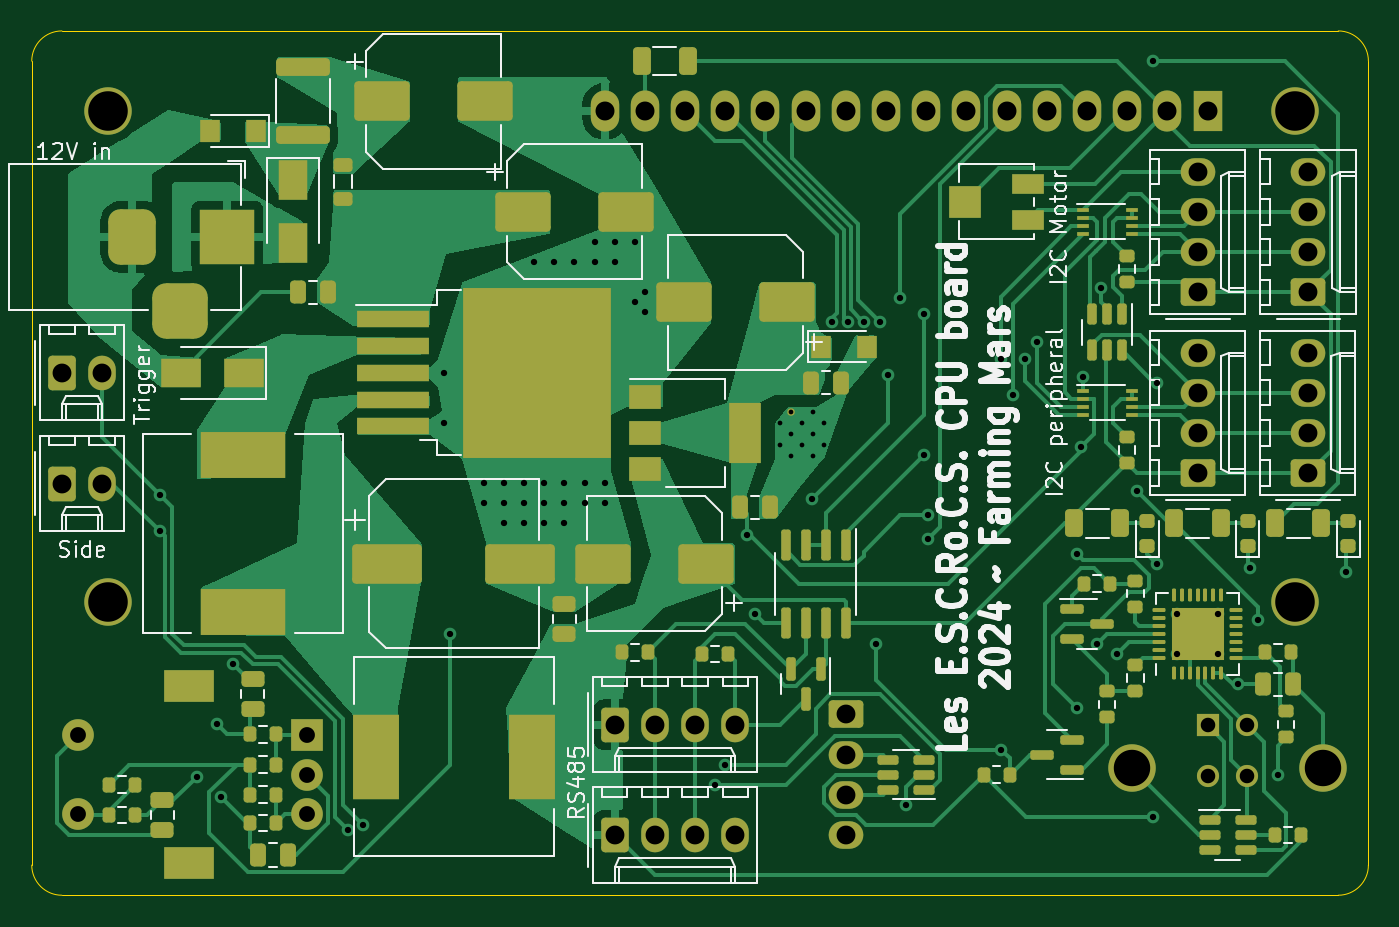
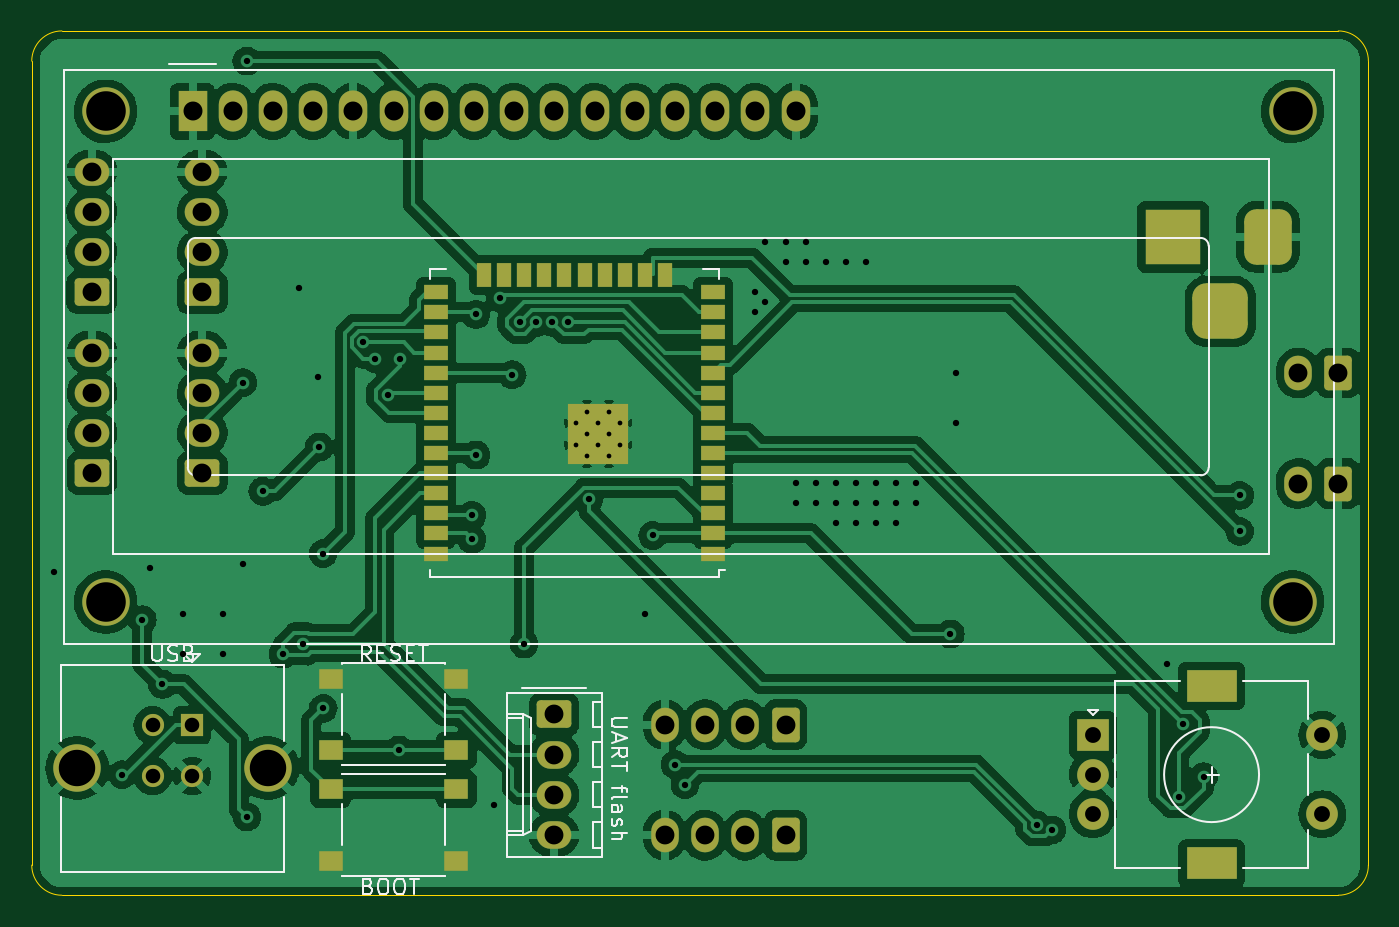
Circuit board: 11 layer files. Board 84.5 x 54.6 mm.
- bottom_copper: main_board-B_Cu.gbr (268420 bytes)
- bottom_mask: main_board-B_Mask.gbr (5444 bytes)
- paste: main_board-B_Paste.gbr (1993 bytes)
- bottom_silk: main_board-B_Silkscreen.gbr (10756 bytes)
- outline: main_board-Edge_Cuts.gbr (931 bytes)
- top_copper: main_board-F_Cu.gbr (69392 bytes)
- top_mask: main_board-F_Mask.gbr (12561 bytes)
- paste: main_board-F_Paste.gbr (10078 bytes)
- top_silk: main_board-F_Silkscreen.gbr (42364 bytes)
- drill: main_board-NPTH.drl (286 bytes)
- drill: main_board-PTH.drl (3216 bytes)

=== bottom_copper: main_board-B_Cu.gbr (268420 bytes, source omitted) ===
=== bottom_mask: main_board-B_Mask.gbr ===
%TF.GenerationSoftware,KiCad,Pcbnew,6.0.11+dfsg-1*%
%TF.CreationDate,2023-11-04T21:56:29+01:00*%
%TF.ProjectId,main_board,6d61696e-5f62-46f6-9172-642e6b696361,rev?*%
%TF.SameCoordinates,PX63add28PY3f58108*%
%TF.FileFunction,Soldermask,Bot*%
%TF.FilePolarity,Negative*%
%FSLAX46Y46*%
G04 Gerber Fmt 4.6, Leading zero omitted, Abs format (unit mm)*
G04 Created by KiCad (PCBNEW 6.0.11+dfsg-1) date 2023-11-04 21:56:29*
%MOMM*%
%LPD*%
G01*
G04 APERTURE LIST*
G04 Aperture macros list*
%AMRoundRect*
0 Rectangle with rounded corners*
0 $1 Rounding radius*
0 $2 $3 $4 $5 $6 $7 $8 $9 X,Y pos of 4 corners*
0 Add a 4 corners polygon primitive as box body*
4,1,4,$2,$3,$4,$5,$6,$7,$8,$9,$2,$3,0*
0 Add four circle primitives for the rounded corners*
1,1,$1+$1,$2,$3*
1,1,$1+$1,$4,$5*
1,1,$1+$1,$6,$7*
1,1,$1+$1,$8,$9*
0 Add four rect primitives between the rounded corners*
20,1,$1+$1,$2,$3,$4,$5,0*
20,1,$1+$1,$4,$5,$6,$7,0*
20,1,$1+$1,$6,$7,$8,$9,0*
20,1,$1+$1,$8,$9,$2,$3,0*%
G04 Aperture macros list end*
%ADD10RoundRect,0.250000X0.845000X-0.620000X0.845000X0.620000X-0.845000X0.620000X-0.845000X-0.620000X0*%
%ADD11O,2.190000X1.740000*%
%ADD12RoundRect,0.250000X-0.620000X-0.845000X0.620000X-0.845000X0.620000X0.845000X-0.620000X0.845000X0*%
%ADD13O,1.740000X2.190000*%
%ADD14R,3.500000X3.500000*%
%ADD15RoundRect,0.750000X-0.750000X-1.000000X0.750000X-1.000000X0.750000X1.000000X-0.750000X1.000000X0*%
%ADD16RoundRect,0.875000X-0.875000X-0.875000X0.875000X-0.875000X0.875000X0.875000X-0.875000X0.875000X0*%
%ADD17RoundRect,0.250000X-0.845000X0.620000X-0.845000X-0.620000X0.845000X-0.620000X0.845000X0.620000X0*%
%ADD18R,2.000000X2.000000*%
%ADD19C,2.000000*%
%ADD20R,3.200000X2.000000*%
%ADD21R,1.550000X1.300000*%
%ADD22R,1.400000X1.400000*%
%ADD23C,1.400000*%
%ADD24C,3.000000*%
%ADD25R,1.500000X0.900000*%
%ADD26R,0.900000X1.500000*%
%ADD27C,0.475000*%
%ADD28R,3.800000X3.800000*%
%ADD29R,1.800000X2.600000*%
%ADD30O,1.800000X2.600000*%
G04 APERTURE END LIST*
D10*
%TO.C,J9*%
X71775000Y-16510000D03*
D11*
X71775000Y-13970000D03*
X71775000Y-11430000D03*
X71775000Y-8890000D03*
%TD*%
D12*
%TO.C,J3*%
X0Y-21610000D03*
D13*
X2540000Y-21610000D03*
%TD*%
D10*
%TO.C,J10*%
X78760000Y-16510000D03*
D11*
X78760000Y-13970000D03*
X78760000Y-11430000D03*
X78760000Y-8890000D03*
%TD*%
D12*
%TO.C,J13*%
X34925000Y-50820000D03*
D13*
X37465000Y-50820000D03*
X40005000Y-50820000D03*
X42545000Y-50820000D03*
%TD*%
D10*
%TO.C,J8*%
X71775000Y-27940000D03*
D11*
X71775000Y-25400000D03*
X71775000Y-22860000D03*
X71775000Y-20320000D03*
%TD*%
D12*
%TO.C,J4*%
X0Y-28595000D03*
D13*
X2540000Y-28595000D03*
%TD*%
D12*
%TO.C,J14*%
X34925000Y-43835000D03*
D13*
X37465000Y-43835000D03*
X40005000Y-43835000D03*
X42545000Y-43835000D03*
%TD*%
D10*
%TO.C,J7*%
X78740000Y-27940000D03*
D11*
X78740000Y-25400000D03*
X78740000Y-22860000D03*
X78740000Y-20320000D03*
%TD*%
D14*
%TO.C,J1*%
X10445000Y-13012500D03*
D15*
X4445000Y-13012500D03*
D16*
X7445000Y-17712500D03*
%TD*%
D17*
%TO.C,J2*%
X49550000Y-43180000D03*
D11*
X49550000Y-45720000D03*
X49550000Y-48260000D03*
X49550000Y-50800000D03*
%TD*%
D18*
%TO.C,SW3*%
X15505000Y-44490000D03*
D19*
X15505000Y-49490000D03*
X15505000Y-46990000D03*
D20*
X8005000Y-52590000D03*
X8005000Y-41390000D03*
D19*
X1005000Y-49490000D03*
X1005000Y-44490000D03*
%TD*%
D21*
%TO.C,SW301*%
X55715000Y-47915000D03*
X63665000Y-47915000D03*
X55715000Y-52415000D03*
X63665000Y-52415000D03*
%TD*%
%TO.C,SW302*%
X63665000Y-40930000D03*
X55715000Y-40930000D03*
X55715000Y-45430000D03*
X63665000Y-45430000D03*
%TD*%
D22*
%TO.C,J301*%
X72410000Y-43872500D03*
D23*
X74910000Y-43872500D03*
X74910000Y-47072500D03*
X72410000Y-47072500D03*
D24*
X67640000Y-46582500D03*
X79680000Y-46582500D03*
%TD*%
D25*
%TO.C,U3*%
X39510000Y-33020000D03*
X39510000Y-31750000D03*
X39510000Y-30480000D03*
X39510000Y-29210000D03*
X39510000Y-27940000D03*
X39510000Y-26670000D03*
X39510000Y-25400000D03*
X39510000Y-24130000D03*
X39510000Y-22860000D03*
X39510000Y-21590000D03*
X39510000Y-20320000D03*
X39510000Y-19050000D03*
X39510000Y-17780000D03*
X39510000Y-16510000D03*
D26*
X42545000Y-15415000D03*
X43815000Y-15415000D03*
X45085000Y-15415000D03*
X46355000Y-15415000D03*
X47625000Y-15415000D03*
X48895000Y-15415000D03*
X50165000Y-15415000D03*
X51435000Y-15415000D03*
X52705000Y-15415000D03*
X53975000Y-15415000D03*
D25*
X57010000Y-16510000D03*
X57010000Y-17780000D03*
X57010000Y-19050000D03*
X57010000Y-20320000D03*
X57010000Y-21590000D03*
X57010000Y-22860000D03*
X57010000Y-24130000D03*
X57010000Y-25400000D03*
X57010000Y-26670000D03*
X57010000Y-27940000D03*
X57010000Y-29210000D03*
X57010000Y-30480000D03*
X57010000Y-31750000D03*
X57010000Y-33020000D03*
D27*
X46060000Y-26855000D03*
X47460000Y-26855000D03*
X48160000Y-24755000D03*
X46760000Y-24755000D03*
D28*
X46760000Y-25455000D03*
D27*
X46760000Y-26155000D03*
X48160000Y-26155000D03*
X47460000Y-24055000D03*
X45360000Y-26155000D03*
X46060000Y-25455000D03*
X45360000Y-24755000D03*
X46060000Y-24055000D03*
X47460000Y-25455000D03*
%TD*%
D24*
%TO.C,U7*%
X2890520Y-36080700D03*
X2890000Y-5080000D03*
X77889100Y-36080700D03*
X77889100Y-5080000D03*
D29*
X72390000Y-5080000D03*
D30*
X69850000Y-5080000D03*
X67310000Y-5080000D03*
X64770000Y-5080000D03*
X62230000Y-5080000D03*
X59690000Y-5080000D03*
X57150000Y-5080000D03*
X54610000Y-5080000D03*
X52070000Y-5080000D03*
X49530000Y-5080000D03*
X46990000Y-5080000D03*
X44450000Y-5080000D03*
X41910000Y-5080000D03*
X39370000Y-5080000D03*
X36830000Y-5080000D03*
X34290000Y-5080000D03*
%TD*%
M02*

=== paste: main_board-B_Paste.gbr ===
%TF.GenerationSoftware,KiCad,Pcbnew,6.0.11+dfsg-1*%
%TF.CreationDate,2023-11-04T21:56:29+01:00*%
%TF.ProjectId,main_board,6d61696e-5f62-46f6-9172-642e6b696361,rev?*%
%TF.SameCoordinates,PX63add28PY3f58108*%
%TF.FileFunction,Paste,Bot*%
%TF.FilePolarity,Positive*%
%FSLAX46Y46*%
G04 Gerber Fmt 4.6, Leading zero omitted, Abs format (unit mm)*
G04 Created by KiCad (PCBNEW 6.0.11+dfsg-1) date 2023-11-04 21:56:29*
%MOMM*%
%LPD*%
G01*
G04 APERTURE LIST*
%ADD10R,1.550000X1.300000*%
%ADD11R,1.500000X0.900000*%
%ADD12R,0.900000X1.500000*%
%ADD13R,0.900000X0.900000*%
G04 APERTURE END LIST*
D10*
%TO.C,SW301*%
X55715000Y-47915000D03*
X63665000Y-47915000D03*
X55715000Y-52415000D03*
X63665000Y-52415000D03*
%TD*%
%TO.C,SW302*%
X63665000Y-40930000D03*
X55715000Y-40930000D03*
X55715000Y-45430000D03*
X63665000Y-45430000D03*
%TD*%
D11*
%TO.C,U3*%
X39510000Y-33020000D03*
X39510000Y-31750000D03*
X39510000Y-30480000D03*
X39510000Y-29210000D03*
X39510000Y-27940000D03*
X39510000Y-26670000D03*
X39510000Y-25400000D03*
X39510000Y-24130000D03*
X39510000Y-22860000D03*
X39510000Y-21590000D03*
X39510000Y-20320000D03*
X39510000Y-19050000D03*
X39510000Y-17780000D03*
X39510000Y-16510000D03*
D12*
X42545000Y-15415000D03*
X43815000Y-15415000D03*
X45085000Y-15415000D03*
X46355000Y-15415000D03*
X47625000Y-15415000D03*
X48895000Y-15415000D03*
X50165000Y-15415000D03*
X51435000Y-15415000D03*
X52705000Y-15415000D03*
X53975000Y-15415000D03*
D11*
X57010000Y-16510000D03*
X57010000Y-17780000D03*
X57010000Y-19050000D03*
X57010000Y-20320000D03*
X57010000Y-21590000D03*
X57010000Y-22860000D03*
X57010000Y-24130000D03*
X57010000Y-25400000D03*
X57010000Y-26670000D03*
X57010000Y-27940000D03*
X57010000Y-29210000D03*
X57010000Y-30480000D03*
X57010000Y-31750000D03*
X57010000Y-33020000D03*
D13*
X46760000Y-26855000D03*
X45360000Y-24055000D03*
X45360000Y-25455000D03*
X48160000Y-24055000D03*
X48160000Y-26855000D03*
X46760000Y-25455000D03*
X46760000Y-24055000D03*
X45360000Y-26855000D03*
X48160000Y-25455000D03*
%TD*%
M02*

=== bottom_silk: main_board-B_Silkscreen.gbr (10756 bytes, source omitted) ===
=== outline: main_board-Edge_Cuts.gbr ===
%TF.GenerationSoftware,KiCad,Pcbnew,6.0.11+dfsg-1*%
%TF.CreationDate,2023-11-04T21:56:29+01:00*%
%TF.ProjectId,main_board,6d61696e-5f62-46f6-9172-642e6b696361,rev?*%
%TF.SameCoordinates,PX63add28PY3f58108*%
%TF.FileFunction,Profile,NP*%
%FSLAX46Y46*%
G04 Gerber Fmt 4.6, Leading zero omitted, Abs format (unit mm)*
G04 Created by KiCad (PCBNEW 6.0.11+dfsg-1) date 2023-11-04 21:56:29*
%MOMM*%
%LPD*%
G01*
G04 APERTURE LIST*
%TA.AperFunction,Profile*%
%ADD10C,0.050000*%
%TD*%
G04 APERTURE END LIST*
D10*
X-1905000Y-1905000D02*
X-1905000Y-52705000D01*
X0Y0D02*
X80645000Y0D01*
X0Y-54610000D02*
X80645000Y-54610000D01*
X0Y0D02*
G75*
G03*
X-1905000Y-1905000I0J-1905000D01*
G01*
X82550000Y-1905000D02*
X82550000Y-52705000D01*
X-1905000Y-52705000D02*
G75*
G03*
X0Y-54610000I1905000J0D01*
G01*
X80645000Y-54610000D02*
G75*
G03*
X82550000Y-52705000I0J1905000D01*
G01*
X82550000Y-1905000D02*
G75*
G03*
X80645000Y0I-1905000J0D01*
G01*
M02*

=== top_copper: main_board-F_Cu.gbr (69392 bytes, source omitted) ===
=== top_mask: main_board-F_Mask.gbr (12561 bytes, source omitted) ===
=== paste: main_board-F_Paste.gbr (10078 bytes, source omitted) ===
=== top_silk: main_board-F_Silkscreen.gbr (42364 bytes, source omitted) ===
=== drill: main_board-NPTH.drl ===
M48
; DRILL file {KiCad 6.0.11+dfsg-1} date sam. 04 nov. 2023 21:56:32
; FORMAT={-:-/ absolute / inch / decimal}
; #@! TF.CreationDate,2023-11-04T21:56:32+01:00
; #@! TF.GenerationSoftware,Kicad,Pcbnew,6.0.11+dfsg-1
; #@! TF.FileFunction,NonPlated,1,2,NPTH
FMAT,2
INCH
%
G90
G05
T0
M30

=== drill: main_board-PTH.drl ===
M48
; DRILL file {KiCad 6.0.11+dfsg-1} date sam. 04 nov. 2023 21:56:32
; FORMAT={-:-/ absolute / inch / decimal}
; #@! TF.CreationDate,2023-11-04T21:56:32+01:00
; #@! TF.GenerationSoftware,Kicad,Pcbnew,6.0.11+dfsg-1
; #@! TF.FileFunction,Plated,1,2,PTH
FMAT,2
INCH
; #@! TA.AperFunction,Plated,PTH,ComponentDrill
T1C0.0118
; #@! TA.AperFunction,Plated,PTH,ViaDrill
T2C0.0157
; #@! TA.AperFunction,Plated,PTH,ComponentDrill
T3C0.0362
; #@! TA.AperFunction,Plated,PTH,ComponentDrill
T4C0.0394
; #@! TA.AperFunction,Plated,PTH,ComponentDrill
T5C0.0469
; #@! TA.AperFunction,Plated,PTH,ComponentDrill
T6C0.0472
; #@! TA.AperFunction,Plated,PTH,ComponentDrill
T7C0.0591
; #@! TA.AperFunction,Plated,PTH,ComponentDrill
T8C0.0906
; #@! TA.AperFunction,Plated,PTH,ComponentDrill
T9C0.0984
%
G90
G05
T1
X1.7858Y-0.9746
X1.7858Y-1.0297
X1.8134Y-0.947
X1.8134Y-1.0022
X1.8134Y-1.0573
X1.8409Y-0.9746
X1.8409Y-1.0297
X1.8685Y-0.947
X1.8685Y-1.0022
X1.8685Y-1.0573
X1.8961Y-0.9746
X1.8961Y-1.0297
T2
X0.245Y-1.155
X0.245Y-1.245
X0.335Y-1.855
X0.385Y-1.725
X0.395Y-1.905
X0.425Y-1.575
X0.7125Y-1.9875
X0.75Y-1.975
X0.95Y-0.85
X0.95Y-0.975
X0.965Y-1.5
X1.05Y-1.125
X1.05Y-1.175
X1.1Y-1.125
X1.1Y-1.175
X1.1Y-1.225
X1.15Y-1.125
X1.15Y-1.175
X1.15Y-1.225
X1.175Y-0.575
X1.2Y-1.125
X1.2Y-1.175
X1.2Y-1.225
X1.225Y-0.575
X1.25Y-1.125
X1.25Y-1.175
X1.25Y-1.225
X1.275Y-0.575
X1.3Y-1.125
X1.3Y-1.175
X1.325Y-0.525
X1.325Y-0.575
X1.35Y-1.125
X1.35Y-1.175
X1.375Y-0.525
X1.375Y-0.575
X1.425Y-0.525
X1.425Y-0.675
X1.45Y-0.65
X1.45Y-0.7
X1.625Y-1.875
X1.65Y-1.825
X1.705Y-1.255
X1.725Y-1.45
X1.865Y-1.165
X1.915Y-0.725
X1.955Y-0.725
X1.9948Y-0.7252
X2.025Y-1.525
X2.035Y-0.725
X2.055Y-0.855
X2.085Y-0.665
X2.1Y-1.925
X2.145Y-0.705
X2.145Y-1.055
X2.155Y-1.205
X2.155Y-1.265
X2.335Y-0.815
X2.3364Y-1.7886
X2.365Y-0.905
X2.395Y-0.815
X2.425Y-0.775
X2.525Y-1.3
X2.525Y-1.685
X2.535Y-1.035
X2.539Y-0.861
X2.575Y-1.525
X2.585Y-0.64
X2.625Y-1.55
X2.675Y-1.145
X2.715Y-0.075
X2.715Y-1.955
X2.725Y-0.875
X2.725Y-1.325
X2.775Y-1.45
X2.775Y-1.55
X2.875Y-1.45
X2.875Y-1.55
X2.925Y-1.625
X2.955Y-1.335
X2.975Y-1.465
X3.025Y-1.85
X3.195Y-1.345
T3
X2.8508Y-1.7273
X2.8508Y-1.8532
X2.9492Y-1.7273
X2.9492Y-1.8532
T4
X0.0396Y-1.7516
X0.0396Y-1.9484
X0.6104Y-1.7516
X0.6104Y-1.85
X0.6104Y-1.9484
T5
X0.0Y-0.8508
X0.0Y-1.1258
X0.1Y-0.8508
X0.1Y-1.1258
X1.375Y-1.7258
X1.375Y-2.0008
X1.475Y-1.7258
X1.475Y-2.0008
X1.575Y-1.7258
X1.575Y-2.0008
X1.675Y-1.7258
X1.675Y-2.0008
X1.9508Y-1.7
X1.9508Y-1.8
X1.9508Y-1.9
X1.9508Y-2.0
X2.8258Y-0.35
X2.8258Y-0.45
X2.8258Y-0.55
X2.8258Y-0.65
X2.8258Y-0.8
X2.8258Y-0.9
X2.8258Y-1.0
X2.8258Y-1.1
X3.1Y-0.8
X3.1Y-0.9
X3.1Y-1.0
X3.1Y-1.1
X3.1008Y-0.35
X3.1008Y-0.45
X3.1008Y-0.55
X3.1008Y-0.65
T6
X1.35Y-0.2
X1.45Y-0.2
X1.55Y-0.2
X1.65Y-0.2
X1.75Y-0.2
X1.85Y-0.2
X1.95Y-0.2
X2.05Y-0.2
X2.15Y-0.2
X2.25Y-0.2
X2.35Y-0.2
X2.45Y-0.2
X2.55Y-0.2
X2.65Y-0.2
X2.75Y-0.2
X2.85Y-0.2
T8
X2.663Y-1.834
X3.137Y-1.834
T9
X0.1138Y-0.2
X0.1138Y-1.4205
X3.0665Y-0.2
X3.0665Y-1.4205
T4
G00X0.175Y-0.4729
M15
G01X0.175Y-0.5517
M16
G05
G00X0.2537Y-0.6973
M15
G01X0.3325Y-0.6973
M16
G05
G00X0.4112Y-0.4729
M15
G01X0.4112Y-0.5517
M16
G05
T7
G00X0.3407Y-1.6295
M15
G01X0.2896Y-1.6295
M16
G05
G00X0.3407Y-2.0705
M15
G01X0.2896Y-2.0705
M16
G05
T0
M30

